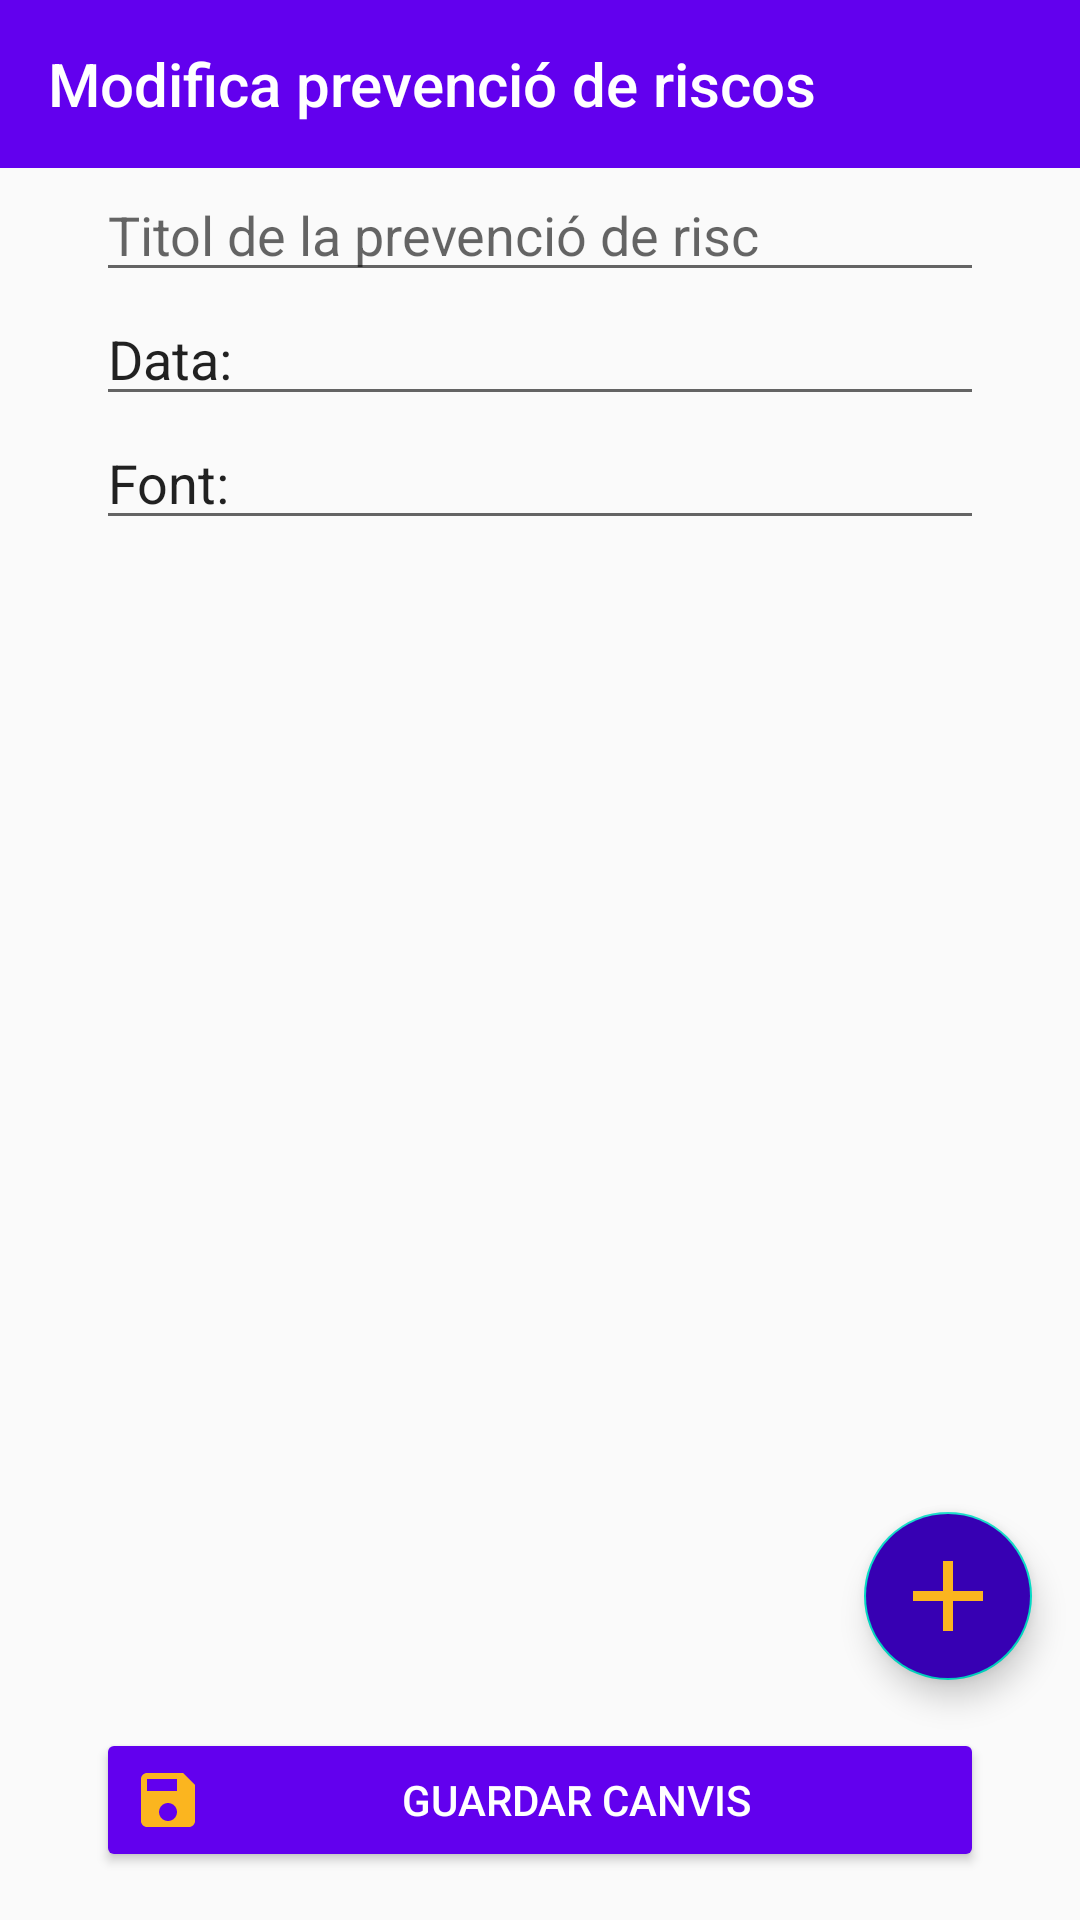

Layout XML and referenced resources for this Android screen:
<!-- AndroidManifest.xml: application theme AppTheme -->
<!-- res/layout/activity_edit_risk_prevention.xml -->
<?xml version="1.0" encoding="utf-8"?>
<androidx.constraintlayout.widget.ConstraintLayout xmlns:android="http://schemas.android.com/apk/res/android"
    xmlns:app="http://schemas.android.com/apk/res-auto"
    android:layout_width="match_parent"
    android:layout_height="match_parent">

    <androidx.appcompat.widget.Toolbar
        android:id="@+id/toolbareditRiskPrevention"
        android:layout_width="match_parent"
        android:layout_height="?attr/actionBarSize"
        android:background="?attr/colorPrimary"
        app:layout_constraintStart_toStartOf="parent"
        app:layout_constraintTop_toTopOf="parent"
        app:navigationIcon="@drawable/go_back_icon"
        app:title="@string/modifica_prevenci_de_riscos"
        app:titleTextColor="@android:color/background_light" />

    <ScrollView
        android:layout_width="match_parent"
        android:layout_height="0dp"
        app:layout_constraintBottom_toTopOf="@id/editNewRiskPreventionButton"
        app:layout_constraintTop_toBottomOf="@id/toolbareditRiskPrevention">

        <androidx.constraintlayout.widget.ConstraintLayout
            android:layout_width="match_parent"
            android:layout_height="wrap_content">

            <EditText
                android:id="@+id/editTitleTextRiskPrevention"
                android:layout_width="match_parent"
                android:layout_height="wrap_content"
                android:layout_marginHorizontal="32dp"
                android:hint="@string/titol_de_la_prevenci_de_risc"
                app:layout_constraintEnd_toEndOf="parent"
                app:layout_constraintStart_toStartOf="parent"
                app:layout_constraintTop_toTopOf="parent" />

            <EditText
                android:id="@+id/editDateRiskPrevention"
                android:layout_width="match_parent"
                android:layout_height="wrap_content"
                android:layout_marginHorizontal="32dp"
                android:hint="@string/data_de_publicaci"
                android:text="Data: "
                app:layout_constraintEnd_toEndOf="parent"
                app:layout_constraintStart_toStartOf="parent"
                app:layout_constraintTop_toBottomOf="@id/editTitleTextRiskPrevention" />

            <EditText
                android:id="@+id/editSourceRiskPrevention"
                android:layout_width="match_parent"
                android:layout_height="wrap_content"
                android:layout_marginHorizontal="32dp"
                android:hint="@string/font_de_la_publicaci"
                android:text="Font: "
                app:layout_constraintEnd_toEndOf="parent"
                app:layout_constraintStart_toStartOf="parent"
                app:layout_constraintTop_toBottomOf="@id/editDateRiskPrevention" />

            <androidx.recyclerview.widget.RecyclerView
                android:id="@+id/editRecyclerViewManageRiskPrevention"
                android:layout_width="match_parent"
                android:layout_height="0dp"
                android:orientation="vertical"
                android:paddingTop="16dp"
                android:scrollbars="vertical"
                app:layoutManager="androidx.recyclerview.widget.LinearLayoutManager"
                app:layout_constraintEnd_toEndOf="parent"
                app:layout_constraintStart_toStartOf="parent"
                app:layout_constraintTop_toBottomOf="@id/editSourceRiskPrevention" />

        </androidx.constraintlayout.widget.ConstraintLayout>
    </ScrollView>

    <com.google.android.material.floatingactionbutton.FloatingActionButton
        android:id="@+id/fabeditNewPrevention"
        android:layout_width="wrap_content"
        android:layout_height="wrap_content"
        android:layout_gravity="end|bottom"
        android:layout_margin="16dp"
        android:backgroundTint="@color/colorPrimaryDark"
        android:contentDescription="@string/fab_xat_descriptor"
        android:src="@drawable/ic_baseline_add_fab_24"
        app:layout_constraintBottom_toTopOf="@id/editNewRiskPreventionButton"
        app:layout_constraintEnd_toEndOf="parent"
        app:maxImageSize="40dp" />

    <Button
        android:id="@+id/editNewRiskPreventionButton"
        android:layout_width="match_parent"
        android:layout_height="wrap_content"
        android:layout_marginHorizontal="32dp"
        android:layout_marginVertical="16dp"
        android:backgroundTint="@color/colorPrimary"
        android:drawableStart="@drawable/ic_baseline_save_24"
        android:text="@string/guardar_canvis"
        android:textColor="@android:color/white"
        app:layout_constraintBottom_toBottomOf="parent"
        app:layout_constraintEnd_toEndOf="parent"
        app:layout_constraintStart_toStartOf="parent" />

</androidx.constraintlayout.widget.ConstraintLayout>
<!-- resources referenced by this layout -->
<resources>
  <color name="colorPrimary">#6200EE</color>
  <color name="colorPrimaryDark">#3700B3</color>
  <!-- drawable ic_baseline_add_fab_24 (drawable) -->
  <vector xmlns:android="http://schemas.android.com/apk/res/android"
      android:width="24dp"
      android:height="24dp"
      android:tint="#FBB51F"
      android:viewportWidth="24"
      android:viewportHeight="24">
      <path
          android:fillColor="@android:color/white"
          android:pathData="M19,13h-6v6h-2v-6H5v-2h6V5h2v6h6v2z" />
  </vector>
  <!-- drawable ic_baseline_save_24 (drawable) -->
  <vector xmlns:android="http://schemas.android.com/apk/res/android"
      android:width="24dp"
      android:height="24dp"
      android:tint="#FBB51F"
      android:viewportWidth="24"
      android:viewportHeight="24">
      <path
          android:fillColor="@android:color/white"
          android:pathData="M17,3L5,3c-1.11,0 -2,0.9 -2,2v14c0,1.1 0.89,2 2,2h14c1.1,0 2,-0.9 2,-2L21,7l-4,-4zM12,19c-1.66,0 -3,-1.34 -3,-3s1.34,-3 3,-3 3,1.34 3,3 -1.34,3 -3,3zM15,9L5,9L5,5h10v4z" />
  </vector>
  <string name="data_de_publicaci">Data de publicació</string>
  <string name="fab_xat_descriptor">Xat</string>
  <string name="font_de_la_publicaci">Font de la publicació</string>
  <string name="guardar_canvis">Guardar canvis</string>
  <string name="modifica_prevenci_de_riscos">Modifica prevenció de riscos</string>
  <string name="titol_de_la_prevenci_de_risc">Titol de la prevenció de risc</string>
  <style name="AppTheme" parent="Theme.AppCompat.Light.NoActionBar">
          
          <item name="colorPrimary">@color/colorPrimary</item>
          <item name="colorPrimaryDark">@color/colorPrimaryDark</item>
          <item name="colorAccent">@color/colorAccent</item>
      </style>
  <color name="colorAccent">#03DAC5</color>
</resources>
